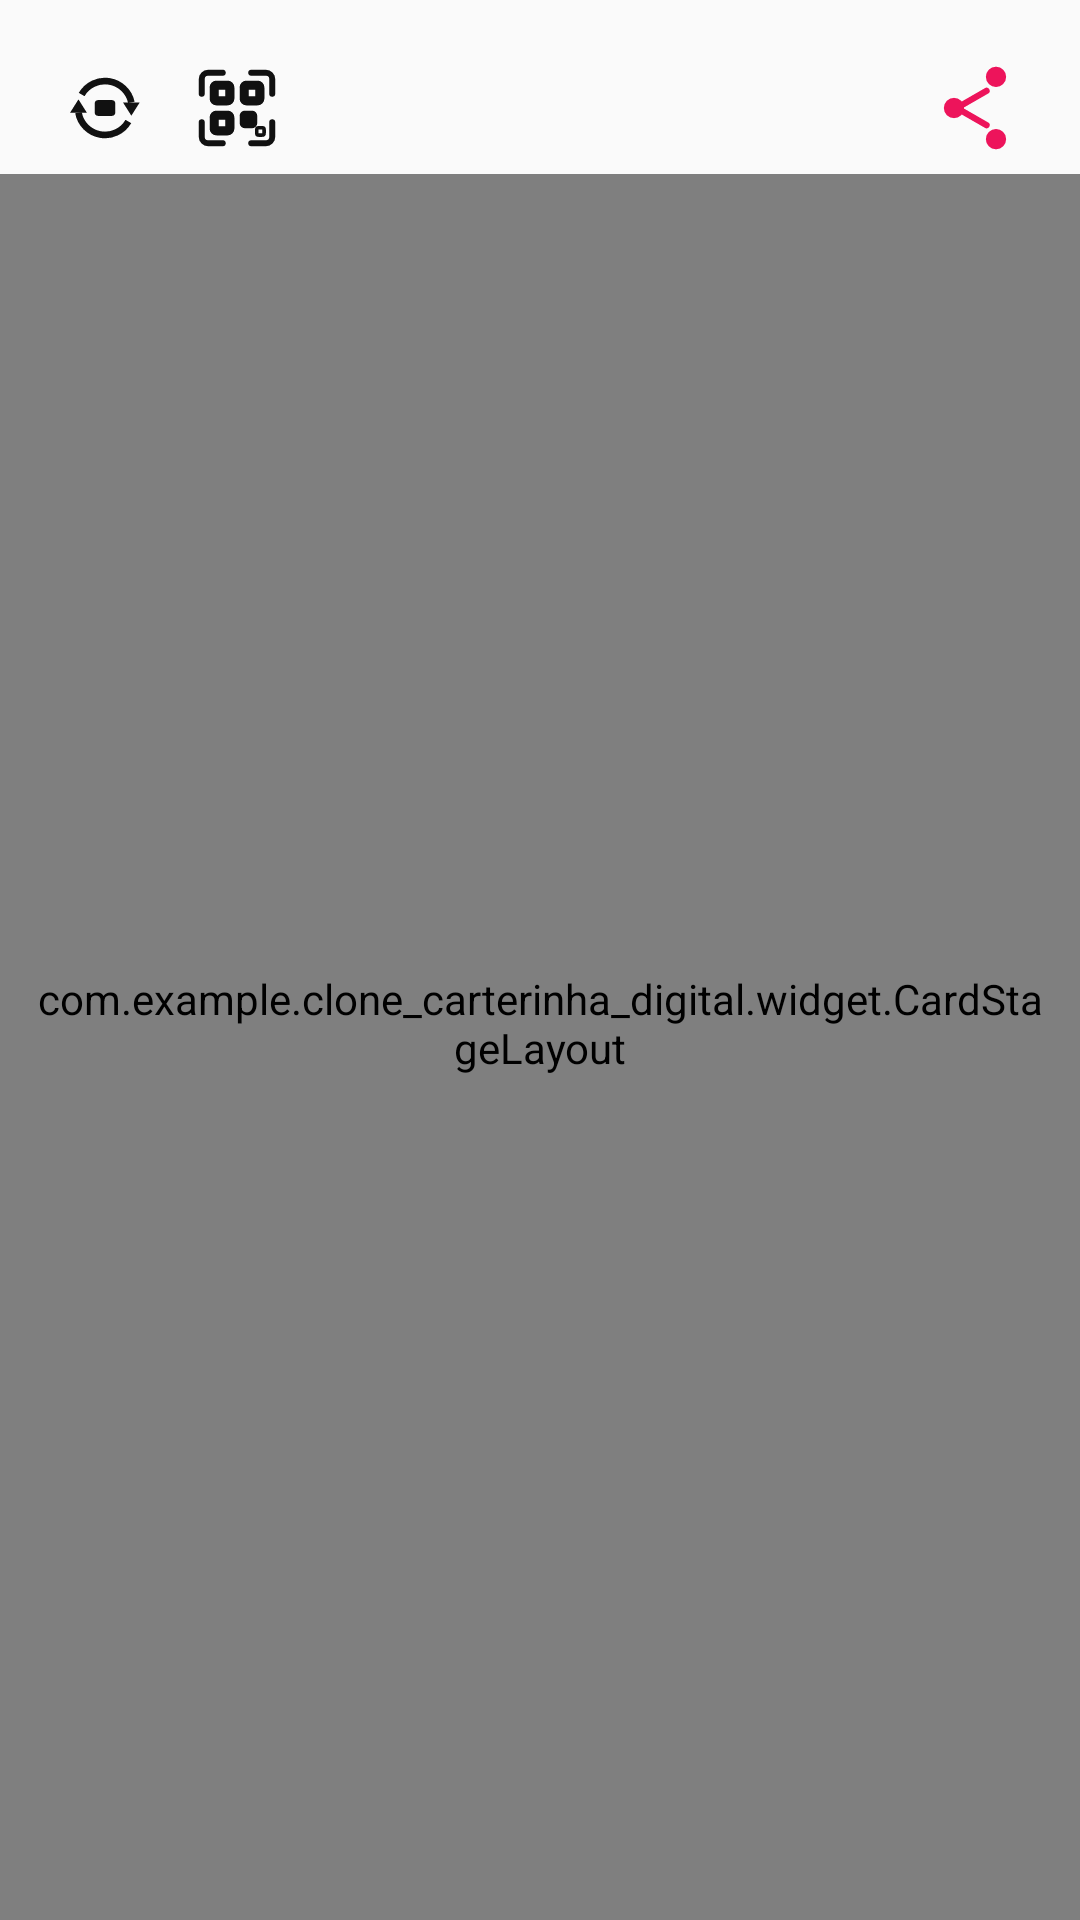

Reconstruct the res/layout file that produces this screen, plus the resources it refers to.
<!-- AndroidManifest.xml: application theme Theme.Clone_carterinha_digital -->
<!-- res/layout/fragment_card.xml -->
<?xml version="1.0" encoding="utf-8"?>
<LinearLayout xmlns:android="http://schemas.android.com/apk/res/android"
    xmlns:app="http://schemas.android.com/apk/res-auto"
    android:id="@+id/card_screen"
    android:layout_width="match_parent"
    android:layout_height="match_parent"
    android:background="@color/screen_bg"
    android:orientation="vertical">

    
    <FrameLayout
        android:layout_width="match_parent"
        android:layout_height="wrap_content"
        android:layout_marginTop="@dimen/action_row_margin_top"
        android:paddingStart="13dp"
        android:paddingEnd="13dp">

        <LinearLayout
            android:layout_width="wrap_content"
            android:layout_height="wrap_content"
            android:layout_gravity="start|center_vertical"
            android:orientation="horizontal">

            <ImageButton
                android:id="@+id/btn_flip"
                style="@style/CardActionButton"
                android:contentDescription="@string/action_flip"
                android:padding="8dp"
                android:src="@drawable/ic_rotate_card" />

            <ImageButton
                android:id="@+id/btn_qr"
                style="@style/CardActionButton"
                android:contentDescription="@string/action_qr"
                android:padding="7dp"
                android:src="@drawable/ic_qr_code" />
        </LinearLayout>

        <ImageButton
            android:id="@+id/btn_share"
            style="@style/CardActionButton"
            android:layout_gravity="end|center_vertical"
            android:contentDescription="@string/action_share"
            android:padding="8dp"
            android:src="@drawable/ic_share" />
    </FrameLayout>

    
    <com.example.clone_carterinha_digital.widget.CardStageLayout
        android:id="@+id/card_stage"
        android:layout_width="match_parent"
        android:layout_height="0dp"
        android:layout_weight="1"
        android:paddingStart="@dimen/stage_padding_horizontal"
        android:paddingTop="44dp"
        android:paddingEnd="@dimen/stage_padding_horizontal"
        android:paddingBottom="60dp">

        <FrameLayout
            android:id="@+id/card_container"
            android:layout_width="@dimen/card_design_width"
            android:layout_height="@dimen/card_design_height">

            <include
                android:id="@+id/card_front"
                layout="@layout/view_card_front" />

            <include
                android:id="@+id/card_back"
                layout="@layout/view_card_back" />
        </FrameLayout>
    </com.example.clone_carterinha_digital.widget.CardStageLayout>
</LinearLayout>
<!-- res/layout/view_card_front.xml (included above) -->
<?xml version="1.0" encoding="utf-8"?>
<androidx.constraintlayout.widget.ConstraintLayout xmlns:android="http://schemas.android.com/apk/res/android"
    xmlns:app="http://schemas.android.com/apk/res-auto"
    xmlns:tools="http://schemas.android.com/tools"
    android:layout_width="@dimen/card_design_width"
    android:layout_height="@dimen/card_design_height"
    android:background="@drawable/bg_card">

    
    <ImageView
        android:id="@+id/img_photo"
        android:layout_width="131dp"
        android:layout_height="153dp"
        android:layout_marginStart="36dp"
        android:layout_marginTop="74dp"
        android:background="@drawable/bg_photo"
        android:contentDescription="@string/cd_photo"
        android:scaleType="centerCrop"
        android:src="@drawable/ic_photo_placeholder"
        app:layout_constraintStart_toStartOf="parent"
        app:layout_constraintTop_toTopOf="parent" />

    
    <ImageView
        android:id="@+id/img_logo"
        android:layout_width="150dp"
        android:layout_height="40dp"
        android:layout_marginStart="193dp"
        android:layout_marginTop="86dp"
        android:contentDescription="@string/cd_logo"
        android:scaleType="fitStart"
        android:src="@drawable/ic_fiap_logo"
        app:layout_constraintStart_toStartOf="parent"
        app:layout_constraintTop_toTopOf="parent" />

    

    
    <TextView
        android:id="@+id/tv_name"
        android:layout_width="320dp"
        android:layout_height="wrap_content"
        android:layout_marginStart="193dp"
        android:layout_marginTop="15dp"
        android:ellipsize="end"
        android:fontFamily="@font/poppins_bold"
        android:includeFontPadding="false"
        android:letterSpacing="0.075"
        android:lineSpacingMultiplier="0.85"
        android:maxLines="2"
        android:textAllCaps="true"
        android:textColor="@color/fiap_pink"
        android:textSize="18dp"
        app:layout_constraintStart_toStartOf="parent"
        app:layout_constraintTop_toBottomOf="@id/img_logo"
        tools:ignore="SpUsage"
        tools:text="GABRIEL DA SILVA TORRES" />

    
    <TextView
        android:id="@+id/tv_course"
        android:layout_width="320dp"
        android:layout_height="wrap_content"
        android:layout_marginStart="193dp"
        android:layout_marginTop="6dp"
        android:ellipsize="end"
        android:fontFamily="@font/poppins_bold"
        android:includeFontPadding="false"
        android:letterSpacing="0.07"
        android:lineSpacingMultiplier="0.72"
        android:maxLines="3"
        android:textAllCaps="true"
        android:textColor="@color/fiap_pink"
        android:textSize="12dp"
        app:layout_constraintStart_toStartOf="parent"
        app:layout_constraintTop_toBottomOf="@id/tv_name"
        tools:ignore="SpUsage"
        tools:text="MBA EM DATA SCIENCE &amp; ARTIFICIAL INTELLIGENCE" />
</androidx.constraintlayout.widget.ConstraintLayout>
<!-- res/layout/view_card_back.xml (included above) -->
<?xml version="1.0" encoding="utf-8"?>
<androidx.constraintlayout.widget.ConstraintLayout xmlns:android="http://schemas.android.com/apk/res/android"
    xmlns:app="http://schemas.android.com/apk/res-auto"
    xmlns:tools="http://schemas.android.com/tools"
    android:layout_width="@dimen/card_design_width"
    android:layout_height="@dimen/card_design_height"
    android:background="@drawable/bg_card">

    <ImageView
        android:id="@+id/img_logo_back"
        android:layout_width="110dp"
        android:layout_height="30dp"
        android:layout_marginStart="106dp"
        android:layout_marginTop="137dp"
        android:contentDescription="@string/cd_logo"
        android:scaleType="fitStart"
        android:src="@drawable/ic_fiap_logo"
        app:layout_constraintStart_toStartOf="parent"
        app:layout_constraintTop_toTopOf="parent" />

    <View
        android:id="@+id/divider"
        android:layout_width="1.5dp"
        android:layout_height="120dp"
        android:layout_marginStart="238dp"
        android:layout_marginTop="106dp"
        android:background="@color/fiap_pink"
        app:layout_constraintStart_toStartOf="parent"
        app:layout_constraintTop_toTopOf="parent" />

    <LinearLayout
        android:layout_width="wrap_content"
        android:layout_height="wrap_content"
        android:layout_marginStart="260dp"
        android:layout_marginTop="112dp"
        android:orientation="vertical"
        app:layout_constraintStart_toStartOf="parent"
        app:layout_constraintTop_toTopOf="parent">

        
        <LinearLayout
            android:layout_width="wrap_content"
            android:layout_height="19dp"
            android:gravity="center_vertical"
            android:orientation="horizontal">

            <TextView
                style="@style/CardBackLabel"
                android:text="@string/label_cpf" />

            <TextView
                android:id="@+id/tv_cpf"
                style="@style/CardBackValue"
                tools:text="512.314.088-39" />
        </LinearLayout>

        
        <LinearLayout
            android:layout_width="wrap_content"
            android:layout_height="19dp"
            android:gravity="center_vertical"
            android:orientation="horizontal">

            <TextView
                style="@style/CardBackLabel"
                android:text="@string/label_rg" />

            <TextView
                android:id="@+id/tv_rg"
                style="@style/CardBackValue"
                tools:text="53.357.020-7" />
        </LinearLayout>

        
        <LinearLayout
            android:layout_width="wrap_content"
            android:layout_height="19dp"
            android:gravity="center_vertical"
            android:orientation="horizontal">

            <TextView
                style="@style/CardBackLabel"
                android:text="@string/label_birth" />

            <TextView
                android:id="@+id/tv_birth"
                style="@style/CardBackValue"
                tools:text="15/12/02" />
        </LinearLayout>

        
        <LinearLayout
            android:layout_width="wrap_content"
            android:layout_height="19dp"
            android:layout_marginTop="16dp"
            android:gravity="center_vertical"
            android:orientation="horizontal">

            <TextView
                style="@style/CardBackLabel"
                android:text="@string/label_rm" />

            <TextView
                android:id="@+id/tv_rm"
                style="@style/CardBackValue"
                tools:text="360332" />
        </LinearLayout>

        
        <LinearLayout
            android:layout_width="wrap_content"
            android:layout_height="19dp"
            android:gravity="center_vertical"
            android:orientation="horizontal">

            <TextView
                style="@style/CardBackLabel"
                android:text="@string/label_validity" />

            <TextView
                android:id="@+id/tv_validity"
                style="@style/CardBackValue"
                tools:text="JUN/27" />
        </LinearLayout>
    </LinearLayout>
</androidx.constraintlayout.widget.ConstraintLayout>
<!-- resources referenced by this layout -->
<resources>
  <color name="fiap_pink">#FFED145B</color>
  <color name="screen_bg">#FFFAFAFA</color>
  <dimen name="action_row_margin_top">14dp</dimen>
  <dimen name="card_design_height">306dp</dimen>
  <dimen name="card_design_width">534dp</dimen>
  <dimen name="stage_padding_horizontal">12dp</dimen>
  <!-- drawable bg_card (drawable) -->
  <shape xmlns:android="http://schemas.android.com/apk/res/android"
      android:shape="rectangle">
      <solid android:color="@color/fiap_black" />
      <corners android:radius="16dp" />
  </shape>
  <!-- drawable bg_photo (drawable) -->
  <shape xmlns:android="http://schemas.android.com/apk/res/android"
      android:shape="rectangle">
      <solid android:color="@color/photo_placeholder" />
      <corners android:radius="3dp" />
  </shape>
  <!-- drawable ic_photo_placeholder (drawable) -->
  <vector xmlns:android="http://schemas.android.com/apk/res/android"
      android:width="64dp"
      android:height="64dp"
      android:viewportWidth="24"
      android:viewportHeight="24"
      android:tint="@color/photo_placeholder_icon">
  
      
      <path
          android:fillColor="#FF000000"
          android:pathData="M12,11.2 m-4.3,0 a4.3,4.3 0 1,0 8.6,0 a4.3,4.3 0 1,0 -8.6,0" />
      
      <path
          android:fillColor="#FF000000"
          android:pathData="M12,16.1 C7.6,16.1 4.1,18.9 4.1,22.3 L4.1,23 L19.9,23 L19.9,22.3 C19.9,18.9 16.4,16.1 12,16.1 Z" />
  </vector>
  <string name="action_flip">Virar a carteirinha</string>
  <string name="action_qr">QR Code</string>
  <string name="action_share">Compartilhar</string>
  <string name="cd_logo">Logo FIAP</string>
  <string name="cd_photo">Foto do aluno</string>
  <string name="label_birth">DATA DE NASCIMENTO:</string>
  <string name="label_cpf">CPF:</string>
  <string name="label_rg">RG:</string>
  <string name="label_rm">RM:</string>
  <string name="label_validity">VALIDADE:</string>
  <style name="CardActionButton">
          <item name="android:layout_width">@dimen/action_icon_size</item>
          <item name="android:layout_height">@dimen/action_icon_size</item>
          <item name="android:background">?attr/selectableItemBackgroundBorderless</item>
          <item name="android:scaleType">fitCenter</item>
      </style>
  <style name="CardBackLabel">
          <item name="android:layout_width">wrap_content</item>
          <item name="android:layout_height">wrap_content</item>
          <item name="android:fontFamily">@font/poppins_bold</item>
          <item name="android:includeFontPadding">false</item>
          <item name="android:letterSpacing">0.07</item>
          <item name="android:textAllCaps">true</item>
          <item name="android:textColor">@color/fiap_pink</item>
          <item name="android:textSize">13dp</item>
      </style>
  <style name="Theme.Clone_carterinha_digital" parent="Base.Theme.Clone_carterinha_digital" />
  <color name="fiap_black">#FF000000</color>
  <color name="photo_placeholder">#FFB0B0B0</color>
  <color name="photo_placeholder_icon">#FF7E7E7E</color>
  <color name="toolbar_icon">#FF111111</color>
  <dimen name="action_icon_size">44dp</dimen>
  <color name="white">#FFFFFFFF</color>
  <color name="edit_text">#FF141414</color>
  <style name="Fiap.DrawerArrow" parent="Widget.AppCompat.DrawerArrowToggle">
          <item name="color">@color/fiap_pink</item>
          <item name="thickness">2.5dp</item>
          <item name="barLength">25dp</item>
          <item name="gapBetweenBars">3.5dp</item>
          <item name="spinBars">false</item>
          <item name="drawableSize">28dp</item>
      </style>
</resources>
